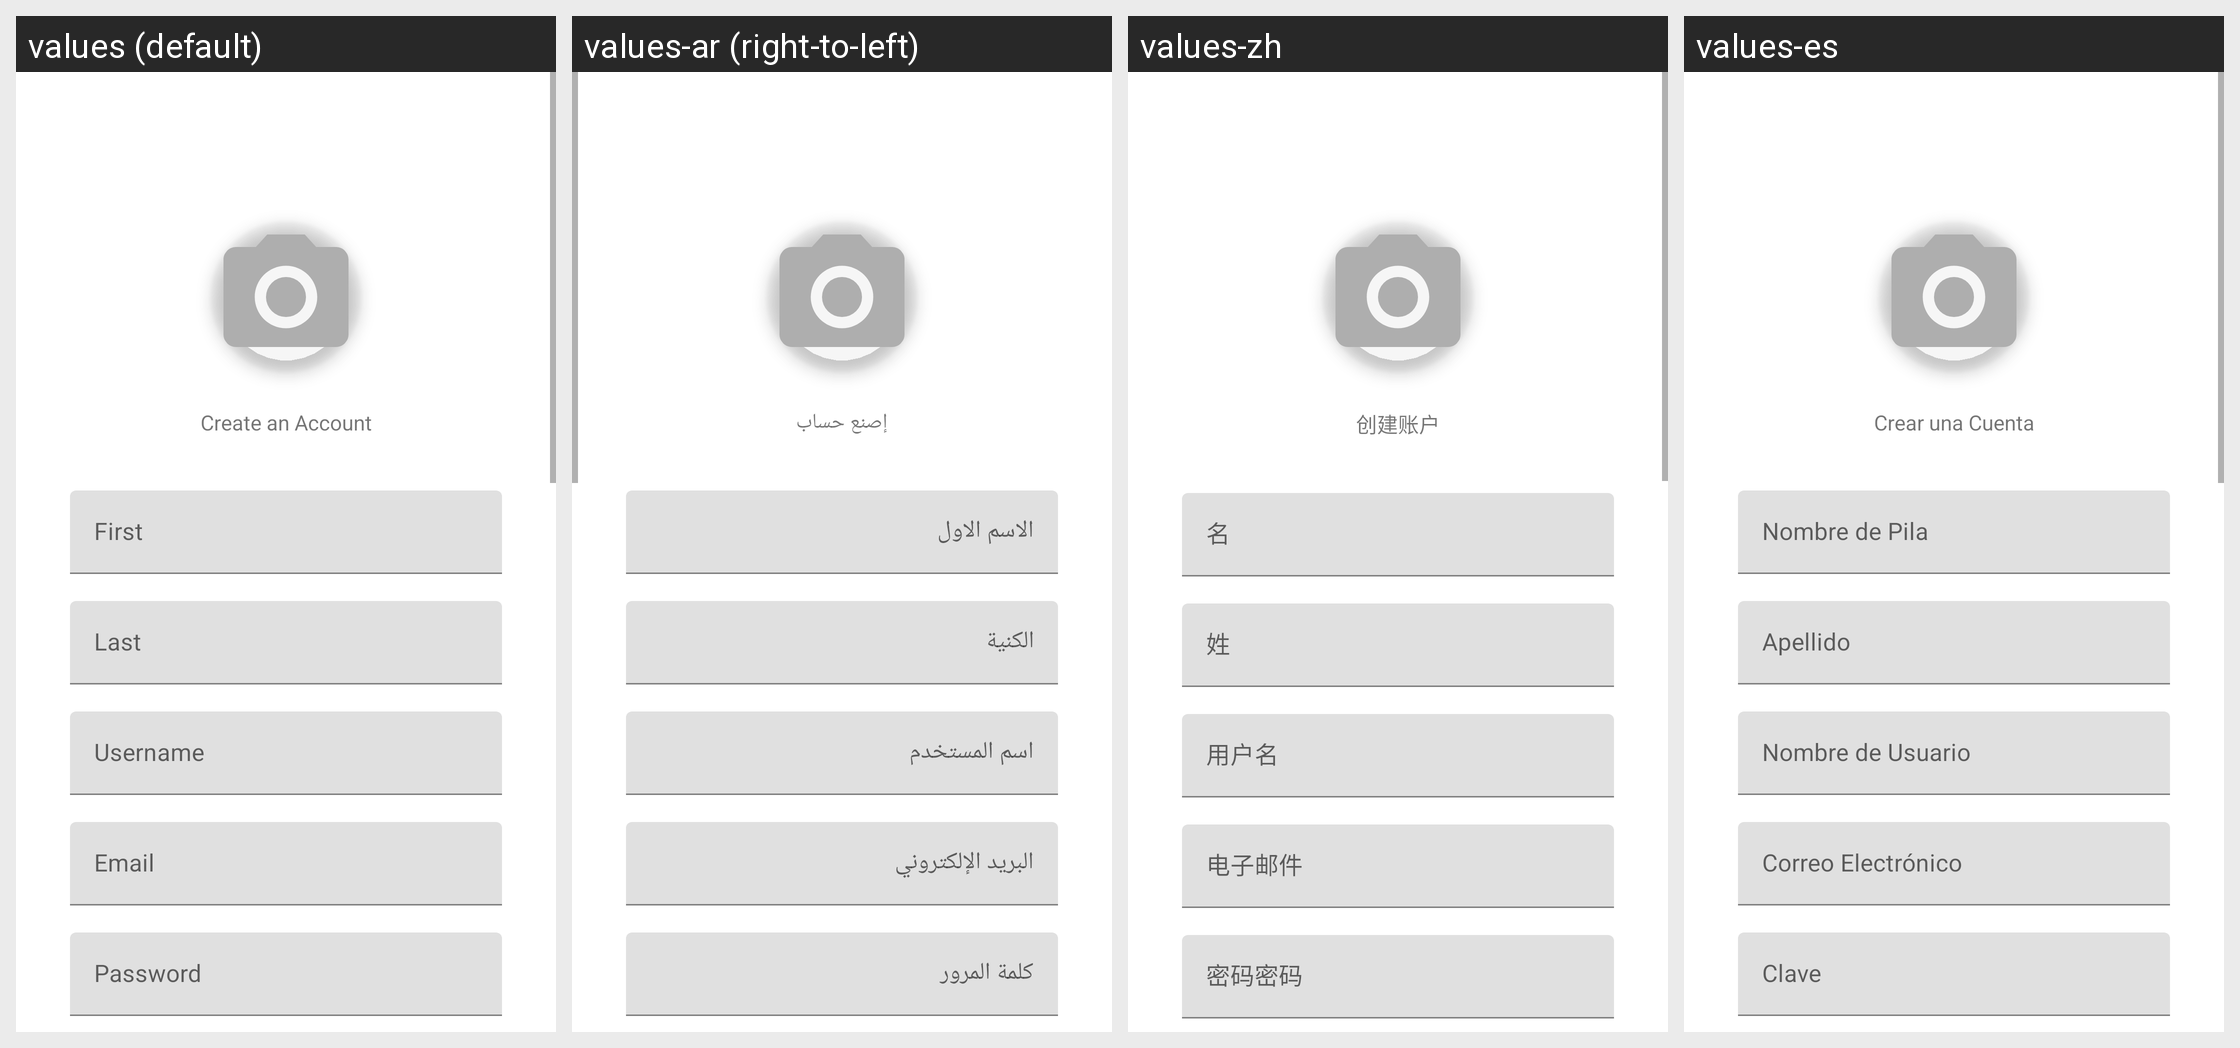

Translations of the strings shown on this Android screen, per locale in the grid:
Android screen res/layout/signup_layout.xml rendered under 4 locales, left to right: values (default), values-ar (right-to-left), values-zh, values-es. Device: Nexus 5 (rendered at 1080×1920; each locale shown at half size, 540×960, under a caption strip naming it); theme Theme.SportsSocial.
Other locales in the repository, not shown: values-fr, values-hi.
Strings drawn on this screen, with the default value and each locale's value (text and hints the layout hard-codes, and strings that could not be matched under every locale, appear in the picture but are not listed):

sign_up
  values: Create an Account
  values-ar: إصنع حساب
  values-zh: 创建账户
  values-es: Crear una Cuenta

first_name
  values: First
  values-ar: الاسم الاول
  values-zh: 名
  values-es: Nombre de Pila

last_name
  values: Last
  values-ar: الكنية
  values-zh: 姓
  values-es: Apellido

username
  values: Username
  values-ar: اسم المستخدم
  values-zh: 用户名
  values-es: Nombre de Usuario

email
  values: Email
  values-ar: البريد الإلكتروني
  values-zh: 电子邮件
  values-es: Correo Electrónico

password
  values: Password
  values-ar: كلمة المرور
  values-zh: 密码密码
  values-es: Clave
